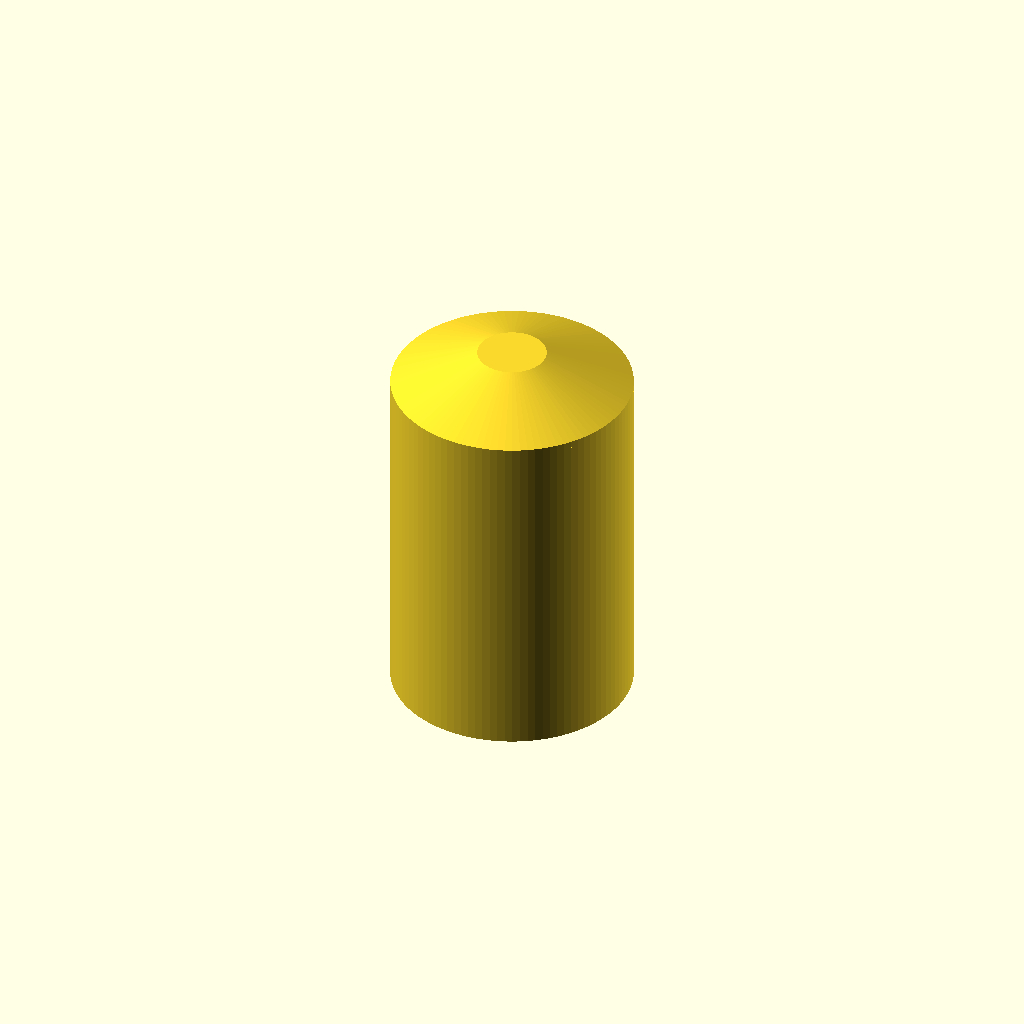
Cell 1: rendered with the file's own defaults.
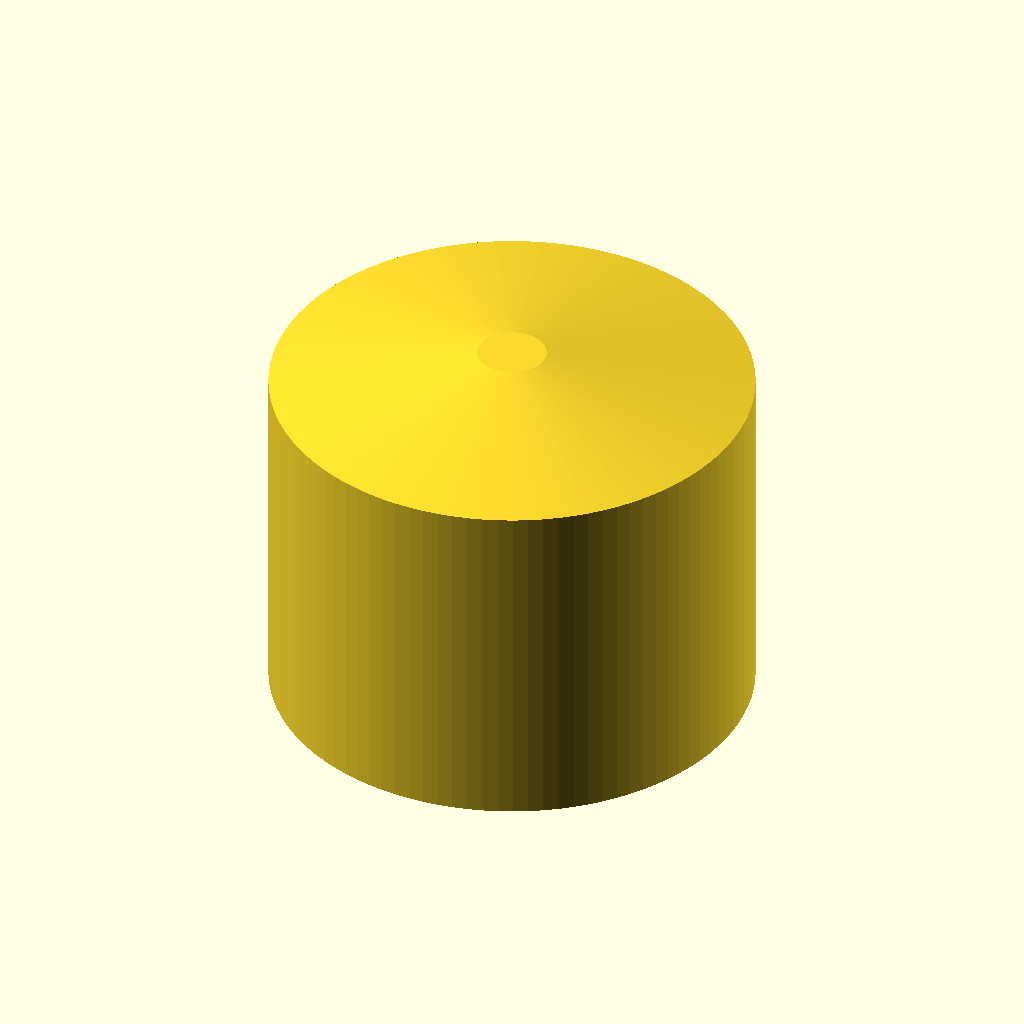
Cell 2: diameter = 70 (everything else at default).
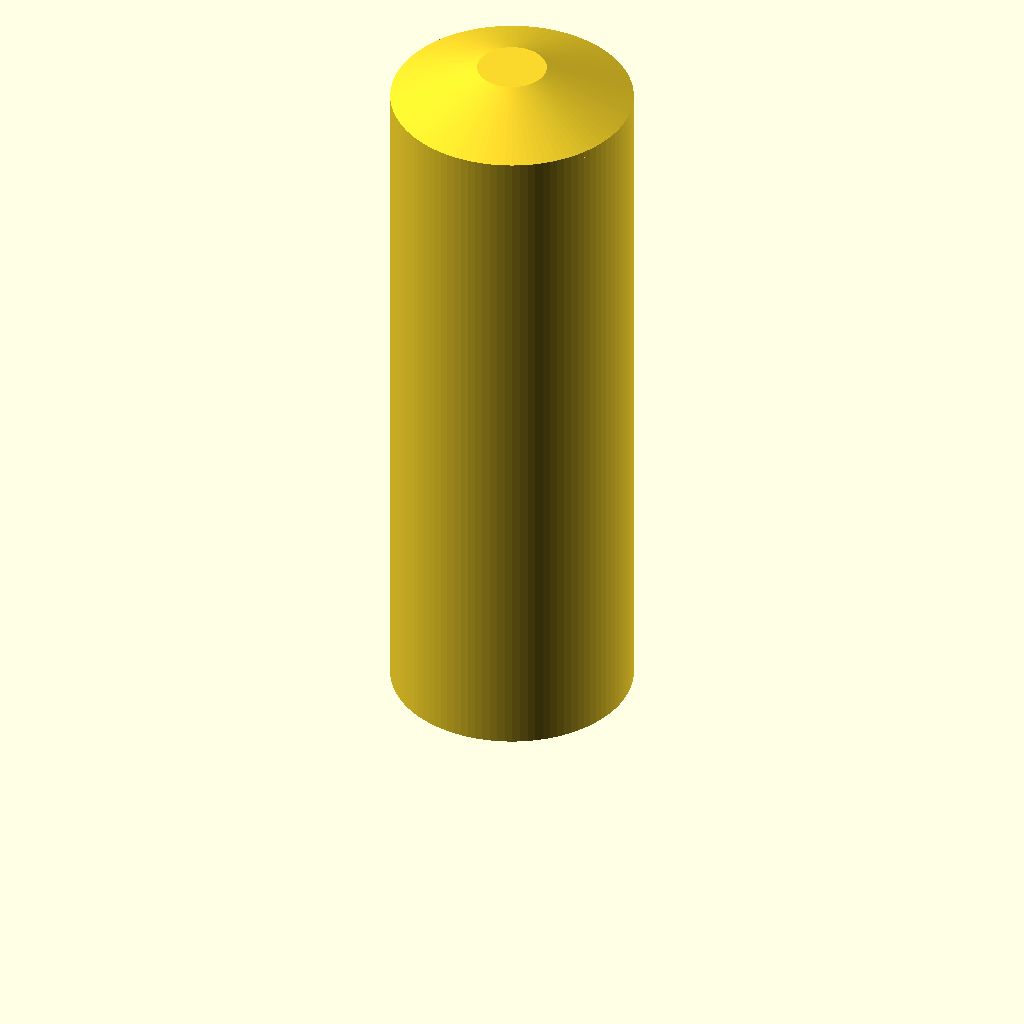
Cell 3: height = 100 (everything else at default).
One fixed orthographic camera (rotation 55°, 0°, 25°; colour scheme Cornfield) for every cell.
Source of the model, Office/Ikea Stubberget/VESA Stub.scad:
// Cylinder parameters
diameter = 35;   // mm
height   = 50;   // mm

screw_length = 30;
screw_diameter = 10;

// difference() {

   union() {
        // bottom part
        cylinder(
            h = height,
            d = diameter,
            $fn = 100
        );

        // top part
        translate([0, 0, height])
        hull() {
            cylinder(h = 1, d = diameter, $fn = 100);
            translate([0, 0, 5])
                cylinder(h = 1, d = 10, $fn = 100);
        }
    }

//    translate([0, 0, -0.01])
//    cylinder(
//        h = screw_length + 0.01,
//        d = screw_diameter,
//        $fn = 100
//    );
//}
Customizer parameters (derived from the source; name, type, default, range or options):
diameter: number, default 35
height: number, default 50
screw_length: number, default 30
screw_diameter: number, default 10
